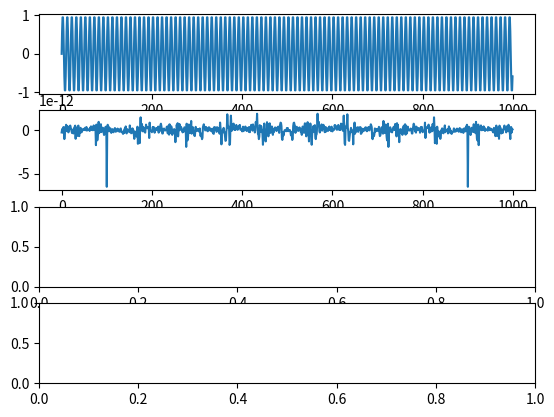

The script that saved this image:
import scipy as scp
from scipy import signal
from scipy.fftpack import fft, ifft
import numpy as np
import matplotlib.pyplot as pl
from scipy.io.wavfile import read

fig, ax = pl.subplots(4 , 1 , sharex=False)

u = 255
xmax = 1
F = 100
Fs = 1000
N = 1000

def C(x):
	#xmax = np.max(x)
	y = np.sign(x)*np.log(1+u*np.abs(x)/xmax) / np.log(1+u)
	return y

def E(y):
	p = np.sign(y)*((1+u)**np.abs(y) - 1) / u
	return p


x = xmax*np.sin(2*np.pi * np.arange(N) * F / Fs)
#x = (np.arange(N) - 10) * (np.arange(N) - 40) * (np.arange(N) - 80)



ax[0].plot(x)

y = fft(x)
ax[1].plot(y)


#pl.xticks(np.arange(N))

pl.show()